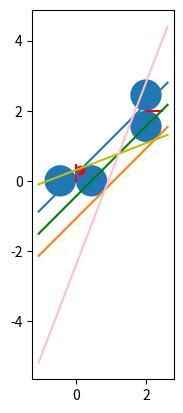

Recreate this plot in Python.
import matplotlib.pyplot as plt
import numpy as np

def find_closer(ini_circles, fin_circles):
    # ini_left, ini_right = ini_circles
    # fin_left, fin_right = fin_circles

    smallest_distance = float('inf')
    smallest_idx = None

    for idx_ini, ini_circle in enumerate(ini_circles):
        for idx_fin, fin_circle in enumerate(fin_circles):

            ini_x, ini_y = ini_circle.center
            fin_x, fin_y = fin_circle.center
            dis = (ini_x - fin_x)**2 + (ini_y - fin_y)**2

            if dis < smallest_distance:
                smallest_distance = dis
                smallest_idx = (idx_ini, idx_fin)

    return ini_circles[smallest_idx[0]], fin_circles[smallest_idx[1]]



fig = plt.gcf()
ax = fig.gca()
ax.set_aspect(1)


initl_conf = (0, 0, np.deg2rad(90))
final_conf = (2, 2, np.deg2rad(0))

L = 1
max_turn_angle = 20

min_turn_r = L / np.tan(max_turn_angle)
# print(f'{min_turn_r=}')

ini_x, ini_y, ini_a = initl_conf

ini_left = plt.Circle((ini_x-min_turn_r*np.sin(ini_a), ini_y+min_turn_r*np.cos(ini_a)), min_turn_r)
ini_right = plt.Circle((ini_x+min_turn_r*np.sin(ini_a), ini_y-min_turn_r*np.cos(ini_a)), min_turn_r)

ax.add_patch(ini_left)
ax.add_patch(ini_right)

plt.plot([ini_x, ini_x+min_turn_r*np.cos(ini_a)], [ini_y, ini_y+min_turn_r*np.sin(ini_a)], color='r')


fin_x, fin_y, fin_a = final_conf

fin_left = plt.Circle((fin_x-min_turn_r*np.sin(fin_a), fin_y+min_turn_r*np.cos(fin_a)), min_turn_r)
fin_right = plt.Circle((fin_x+min_turn_r*np.sin(fin_a), fin_y-min_turn_r*np.cos(fin_a)), min_turn_r)

ax.add_patch(fin_left)
ax.add_patch(fin_right)

plt.plot([fin_x, fin_x+min_turn_r*np.cos(fin_a)], [fin_y, fin_y+min_turn_r*np.sin(fin_a)], color='r')
xs = np.linspace(plt.xlim()[0], plt.xlim()[1], 100)

ini_closer, fin_closer = find_closer([ini_left, ini_right], [fin_left, fin_right])
print(fin_closer)

dx, dy = ini_closer.center[0] - fin_closer.center[0], ini_closer.center[1] - fin_closer.center[1]
beta = np.arctan(dx/dy)
straight_tangent = np.tan(beta)*(xs - min_turn_r + min_turn_r*np.sin(beta)) + min_turn_r*np.cos(beta)
other_straight_tangent = np.tan(beta) * (xs - min_turn_r - min_turn_r*np.sin(beta)) - min_turn_r*np.cos(beta)

plt.plot(xs, np.tan(beta)*xs - min_turn_r, color='g')
plt.plot(xs, straight_tangent)
plt.plot(xs, other_straight_tangent)

ini_point = (ini_closer.center[0] - min_turn_r*np.sin(beta), ini_closer.center[1] + min_turn_r*np.cos(beta))
print(ini_point)
plt.scatter([ini_point[0]], [ini_point[1]], color='red')

center_dis = np.sqrt((ini_closer.center[0] - fin_closer.center[0])**2 + (ini_closer.center[1] - fin_closer.center[1])**2)
print(f'{center_dis=}')
print(f'{min_turn_r=}')
print(f'{min_turn_r / (center_dis / 2)=}')
alpha = np.arccos(min_turn_r / (center_dis / 2))
print(f'alpha: {np.rad2deg(alpha)}')

# point1 = (min_turn_r - (np.sin(alpha) * min_turn_r), min_turn_r * np.cos(alpha))
# point2 = (min_turn_r + (np.sin(alpha) * min_turn_r), min_turn_r * np.cos(alpha))
# plt.scatter([point1[0], point2[0]], [point1[1], point2[1]], color='y')

# tangent = np.tan(np.deg2rad(np.rad2deg(alpha) - 45))
# tangent = np.tan(alpha - beta)
gamma = alpha + beta - np.deg2rad(90)

x_offset = min_turn_r * np.sin(gamma)
y_offset = min_turn_r * np.cos(gamma)
print(f'{x_offset=}, {y_offset}')

diagonal_tangent = np.tan(gamma) * (xs - min_turn_r + x_offset) + y_offset
plt.plot(xs, diagonal_tangent, color='y')

alpha_prime = alpha - beta
print(f'alpha_prime: {np.rad2deg(alpha_prime)}')

diag_to_interest = np.deg2rad(90) - (alpha_prime)
phi = diag_to_interest

# x_offset = min_turn_r * np.sin(alpha_prime)
# y_offset = min_turn_r * np.cos(alpha_prime)

other_diagonal_tangent = np.tan(phi) * (xs - min_turn_r - y_offset) - x_offset
plt.plot(xs, other_diagonal_tangent, color='pink')

plt.show()
